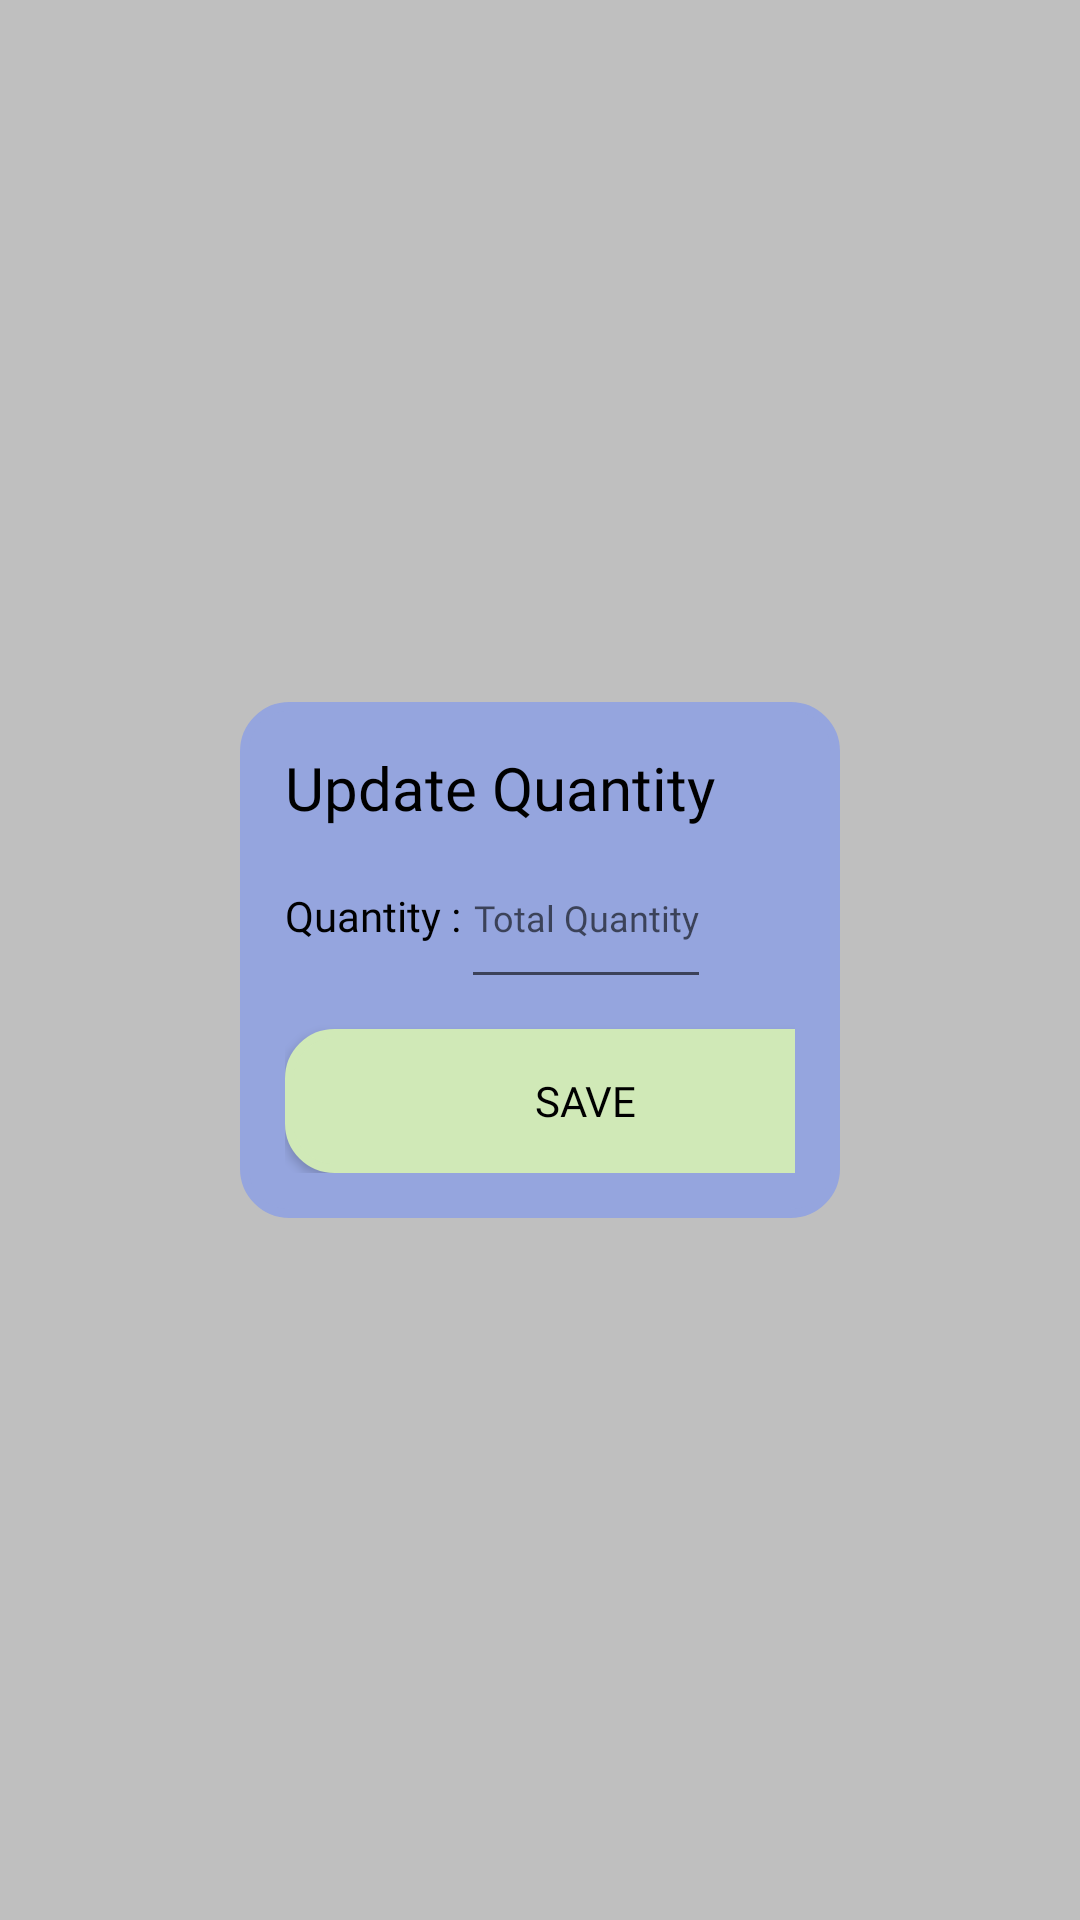

The Android layout XML behind this screen, and the referenced resources:
<!-- AndroidManifest.xml: application theme Theme.BluejackPharmacyProject -->
<!-- res/layout/update_trans.xml -->
<?xml version="1.0" encoding="utf-8"?>
<androidx.constraintlayout.widget.ConstraintLayout
    xmlns:android="http://schemas.android.com/apk/res/android"
    xmlns:app="http://schemas.android.com/apk/res-auto"
    android:background="#40000000"
    android:orientation="vertical"
    android:layout_width="match_parent"
    android:layout_height="match_parent">

    <LinearLayout
        android:layout_width="match_parent"
        android:layout_height="wrap_content"
        android:layout_margin="80dp"
        android:background="@drawable/custom_edit_text"
        android:padding="15dp"
        android:orientation="vertical"
        app:layout_constraintBottom_toBottomOf="parent"
        app:layout_constraintEnd_toEndOf="parent"
        app:layout_constraintStart_toStartOf="parent"
        app:layout_constraintTop_toTopOf="parent"
        android:backgroundTint="@color/BiruUngu">

        <TextView
            android:id="@+id/title_update"
            android:layout_width="match_parent"
            android:layout_height="wrap_content"
            android:fontFamily="@font/inter_semibold"
            android:text="Update Quantity "
            android:textColor="@color/black"
            android:textSize="20sp"
            android:textAlignment="textStart"/>

        <LinearLayout
            android:layout_width="match_parent"
            android:layout_height="wrap_content">

            <TextView
                android:layout_width="wrap_content"
                android:layout_height="wrap_content"
                android:fontFamily="@font/inter_medium"
                android:text="Quantity :"
                android:textColor="@color/black"
                android:textSize="14sp" />

            <EditText
                android:id="@+id/numQuantity_update"
                android:layout_width="wrap_content"
                android:layout_height="57dp"
                android:fontFamily="@font/roboto_bold"
                android:hint="Total Quantity"
                android:textColor="@color/black"
                android:textSize="12sp"
                android:textAlignment="textEnd" />
        </LinearLayout>

        <android.widget.Button
            android:id="@+id/save_btn"
            android:layout_width="200dp"
            android:layout_height="wrap_content"
            android:layout_marginTop="10dp"
            android:background="@drawable/custom_edit_text"
            android:backgroundTint="@color/SageGreen"
            android:fontFamily="@font/roboto_bold"
            android:text="Save"
            android:textColor="@color/black"
            android:textSize="14sp"
            android:textAlignment="center"/>
    </LinearLayout>

</androidx.constraintlayout.widget.ConstraintLayout>
<!-- resources referenced by this layout -->
<resources>
  <color name="BiruUngu">#95A5DE</color>
  <color name="SageGreen">#D0E9B7</color>
  <color name="black">#FF000000</color>
  <!-- drawable custom_edit_text (drawable) -->
  <?xml version="1.0" encoding="utf-8"?>
  <shape
      xmlns:android="http://schemas.android.com/apk/res/android"
      android:shape="rectangle">
  
      <stroke
          android:width="3dp"
          android:color="@color/white" />
  
      <solid
          android:color="@color/white" />
  
      <corners
          android:radius="15dp" />
  
  
  </shape>
  <style name="Theme.BluejackPharmacyProject" parent="Theme.MaterialComponents.DayNight.NoActionBar">
          
          <item name="colorPrimary">@color/purple_500</item>
          <item name="colorPrimaryVariant">@color/purple_700</item>
          <item name="colorOnPrimary">@color/white</item>
          
          <item name="colorSecondary">@color/teal_200</item>
          <item name="colorSecondaryVariant">@color/teal_700</item>
          <item name="colorOnSecondary">@color/black</item>
          
          <item name="android:statusBarColor">?attr/colorPrimaryVariant</item>
          
      </style>
  <color name="white">#FFFFFFFF</color>
  <color name="purple_500">#FF6200EE</color>
  <color name="purple_700">#FF3700B3</color>
  <color name="teal_200">#FF03DAC5</color>
  <color name="teal_700">#FF018786</color>
</resources>
